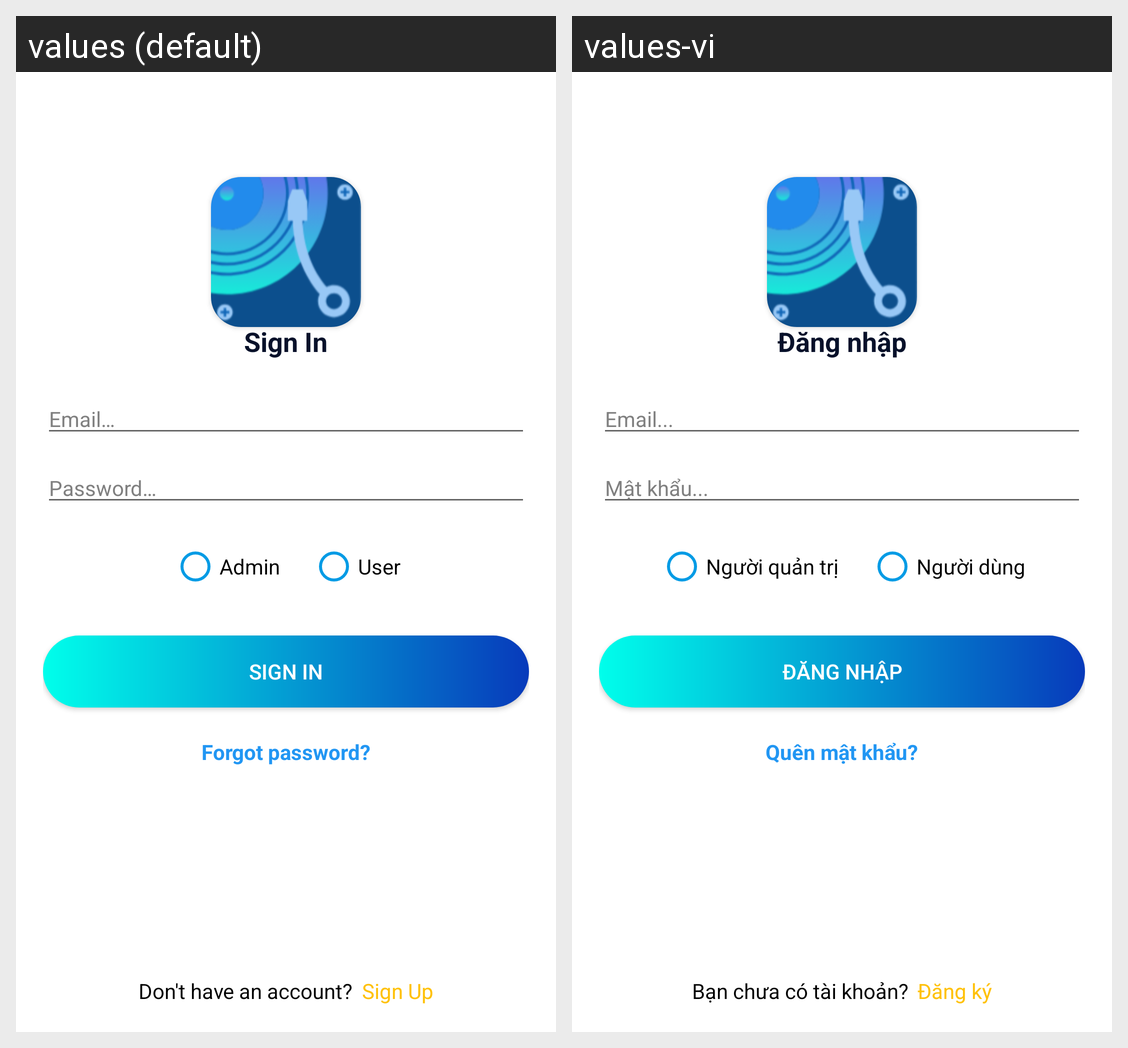

Here is an Android app screen in its default locale and in the app's own translations. Write out the translated-string differences for the strings that appear on this screen.
Android screen res/layout/activity_sign_in.xml rendered under 2 locales, left to right: values (default), values-vi. Device: Nexus 5 (rendered at 1080×1920; each locale shown at half size, 540×960, under a caption strip naming it); theme AppTheme.
Strings drawn on this screen, with the default value and each locale's value (text and hints the layout hard-codes, and strings that could not be matched under every locale, appear in the picture but are not listed):

sign_in
  values: Sign In
  values-vi: Đăng nhập

hint_email
  values: Email…
  values-vi: Email...

hint_password
  values: Password…
  values-vi: Mật khẩu...

admin
  values: Admin
  values-vi: Người quản trị

user
  values: User
  values-vi: Người dùng

forgot_password
  values: Forgot password?
  values-vi: Quên mật khẩu?

have_not_account
  values: Don't have an account?
  values-vi: Bạn chưa có tài khoản?

sign_up
  values: Sign Up
  values-vi: Đăng ký
